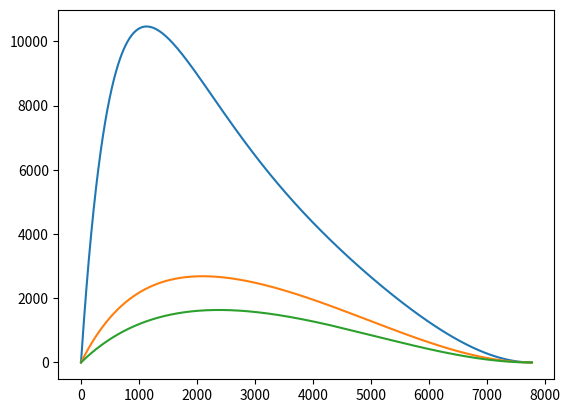

The matplotlib source for this figure:
import math
import numpy as np
import matplotlib.pyplot as plt

v0 = 14
a = 7777


def runge_kutta(x, y, h, vb):
    k1 = f(x, y, vb)
    k2 = f(x + (.5*h), y + (.5 * h * k1), vb)
    k3 = f(x + (.5*h), y + (.5 * h * k2), vb)
    k4 = f(x + h, y + (h*k3), vb)

    return y + (1/6)*h*(k1 + 2*k2 + 2*k3 + k4)


def f(x, y, vb):
    # Numerator of big fraction on rhs
    w = 4*v0*((x/a)-(x**2/a**2))
    # Denominator of big fraction on rhs
    den = vb * (x/math.sqrt(x**2 + y**2))

    left = y/x
    right = w/den
    return left - right


def main():
    h = -.1
    x = np.arange(a, 0, h)
    y = [0]
    vb = [7, 14, 21]

    for spd in vb:
        for ind, el in enumerate(x[:-1]):
            y.append(runge_kutta(el, y[ind], h, spd))

        with open('speed' + str(spd) + '.txt', 'w') as fi:
            for item in list(zip(x, y)):
                fi.write("%s\n" % str(item))

        plt.plot(x, y)
        y = [0]

    plt.show()


main()
